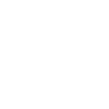
t = 0.00 s
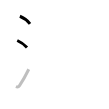
t = 2.25 s
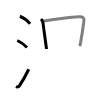
t = 4.50 s
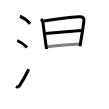
t = 6.50 s
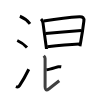
t = 8.75 s
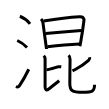
t = 11.00 s

The animated SVG that drew these frames (rendered in a browser with its animation timeline set to each time). Animation: 11 SMIL elements (animate=11); one cycle of 11.00 s.

<svg width="109px" height="109px" viewBox="0 0 px 109px" xmlns="http://www.w3.org/2000/svg" xmlns:xlink="http://www.w3.org/1999/xlink" xml:space="preserve" version="1.1"  baseProfile="full">
<path d="M19.88,16.25C23.45,17.59,27.75,21,30,23.84" style="fill:none;stroke:black;stroke-width:3;opacity:0">
  <animate attributeType="CSS" attributeName="opacity" from="0" to="1" begin="0s" dur="1s" repeatCount="Indefinite" fill="freeze" />
</path>
<path d="M17.25,40.5c3.88,1.75,7.25,4.25,9.75,7" style="fill:none;stroke:black;stroke-width:3;opacity:0">
  <animate attributeType="CSS" attributeName="opacity" from="0" to="1" begin="1s" dur="1s" repeatCount="Indefinite" fill="freeze" />
</path>
<path d="M15.88,86.62c1.39,0.52,2.8,0.27,3.63-0.96c3.18-4.69,6.35-10.42,9.24-16.4" style="fill:none;stroke:black;stroke-width:3;opacity:0">
  <animate attributeType="CSS" attributeName="opacity" from="0" to="1" begin="2s" dur="1s" repeatCount="Indefinite" fill="freeze" />
</path>
<path d="M41.05,19.04c0.95,0.95,1.71,2.2,1.92,3.82c0.6,4.65,2.12,15.69,2.96,21.83c0.34,2.49,0.56,4.17,0.56,4.28" style="fill:none;stroke:black;stroke-width:3;opacity:0">
  <animate attributeType="CSS" attributeName="opacity" from="0" to="1" begin="3s" dur="1s" repeatCount="Indefinite" fill="freeze" />
</path>
<path d="M43.62,21c11.05-1.78,25.93-3.68,35.75-4.19c3.46-0.18,4.93,0.76,4.48,4.45c-0.4,3.27-1.73,12.88-3.2,21.07c-0.25,1.37-0.5,2.7-0.75,3.96" style="fill:none;stroke:black;stroke-width:3;opacity:0">
  <animate attributeType="CSS" attributeName="opacity" from="0" to="1" begin="4s" dur="1s" repeatCount="Indefinite" fill="freeze" />
</path>
<path d="M45.59,33.61c8.04-0.98,29.91-2.86,35.84-3.23" style="fill:none;stroke:black;stroke-width:3;opacity:0">
  <animate attributeType="CSS" attributeName="opacity" from="0" to="1" begin="5s" dur="1s" repeatCount="Indefinite" fill="freeze" />
</path>
<path d="M47.33,46.73c8.55-0.98,22.82-2.31,31.75-2.73" style="fill:none;stroke:black;stroke-width:3;opacity:0">
  <animate attributeType="CSS" attributeName="opacity" from="0" to="1" begin="6s" dur="1s" repeatCount="Indefinite" fill="freeze" />
</path>
<path d="M46.5,69.75c3.75-0.25,10.75-3,11.75-3s1.5-0.25,3,0" style="fill:none;stroke:black;stroke-width:3;opacity:0">
  <animate attributeType="CSS" attributeName="opacity" from="0" to="1" begin="7s" dur="1s" repeatCount="Indefinite" fill="freeze" />
</path>
<path d="M43.72,55.7c0.73,0.73,1.37,1.95,1.37,2.79c0,4.77,0,21.64,0,28.36c0,3,0.94,4.34,3.99,1.91c3.3-2.63,6.93-5.5,10.15-8.02" style="fill:none;stroke:black;stroke-width:3;opacity:0">
  <animate attributeType="CSS" attributeName="opacity" from="0" to="1" begin="8s" dur="1s" repeatCount="Indefinite" fill="freeze" />
</path>
<path d="M89.68,57.29c0.19,0.96-0.31,2.33-1.13,3.09c-5.85,5.4-8.8,6.62-16.05,10.56" style="fill:none;stroke:black;stroke-width:3;opacity:0">
  <animate attributeType="CSS" attributeName="opacity" from="0" to="1" begin="9s" dur="1s" repeatCount="Indefinite" fill="freeze" />
</path>
<path d="M68.63,55.25c0.87,0.87,1.43,2.5,1.43,3.88c0,4.62-0.24,17.12-0.24,24.06c0,7.32,1.92,9.14,12.83,9.14c9.84,0,11.91-1.08,11.91-7.52" style="fill:none;stroke:black;stroke-width:3;opacity:0">
  <animate attributeType="CSS" attributeName="opacity" from="0" to="1" begin="10s" dur="1s" repeatCount="Indefinite" fill="freeze" />
</path>
</svg>
